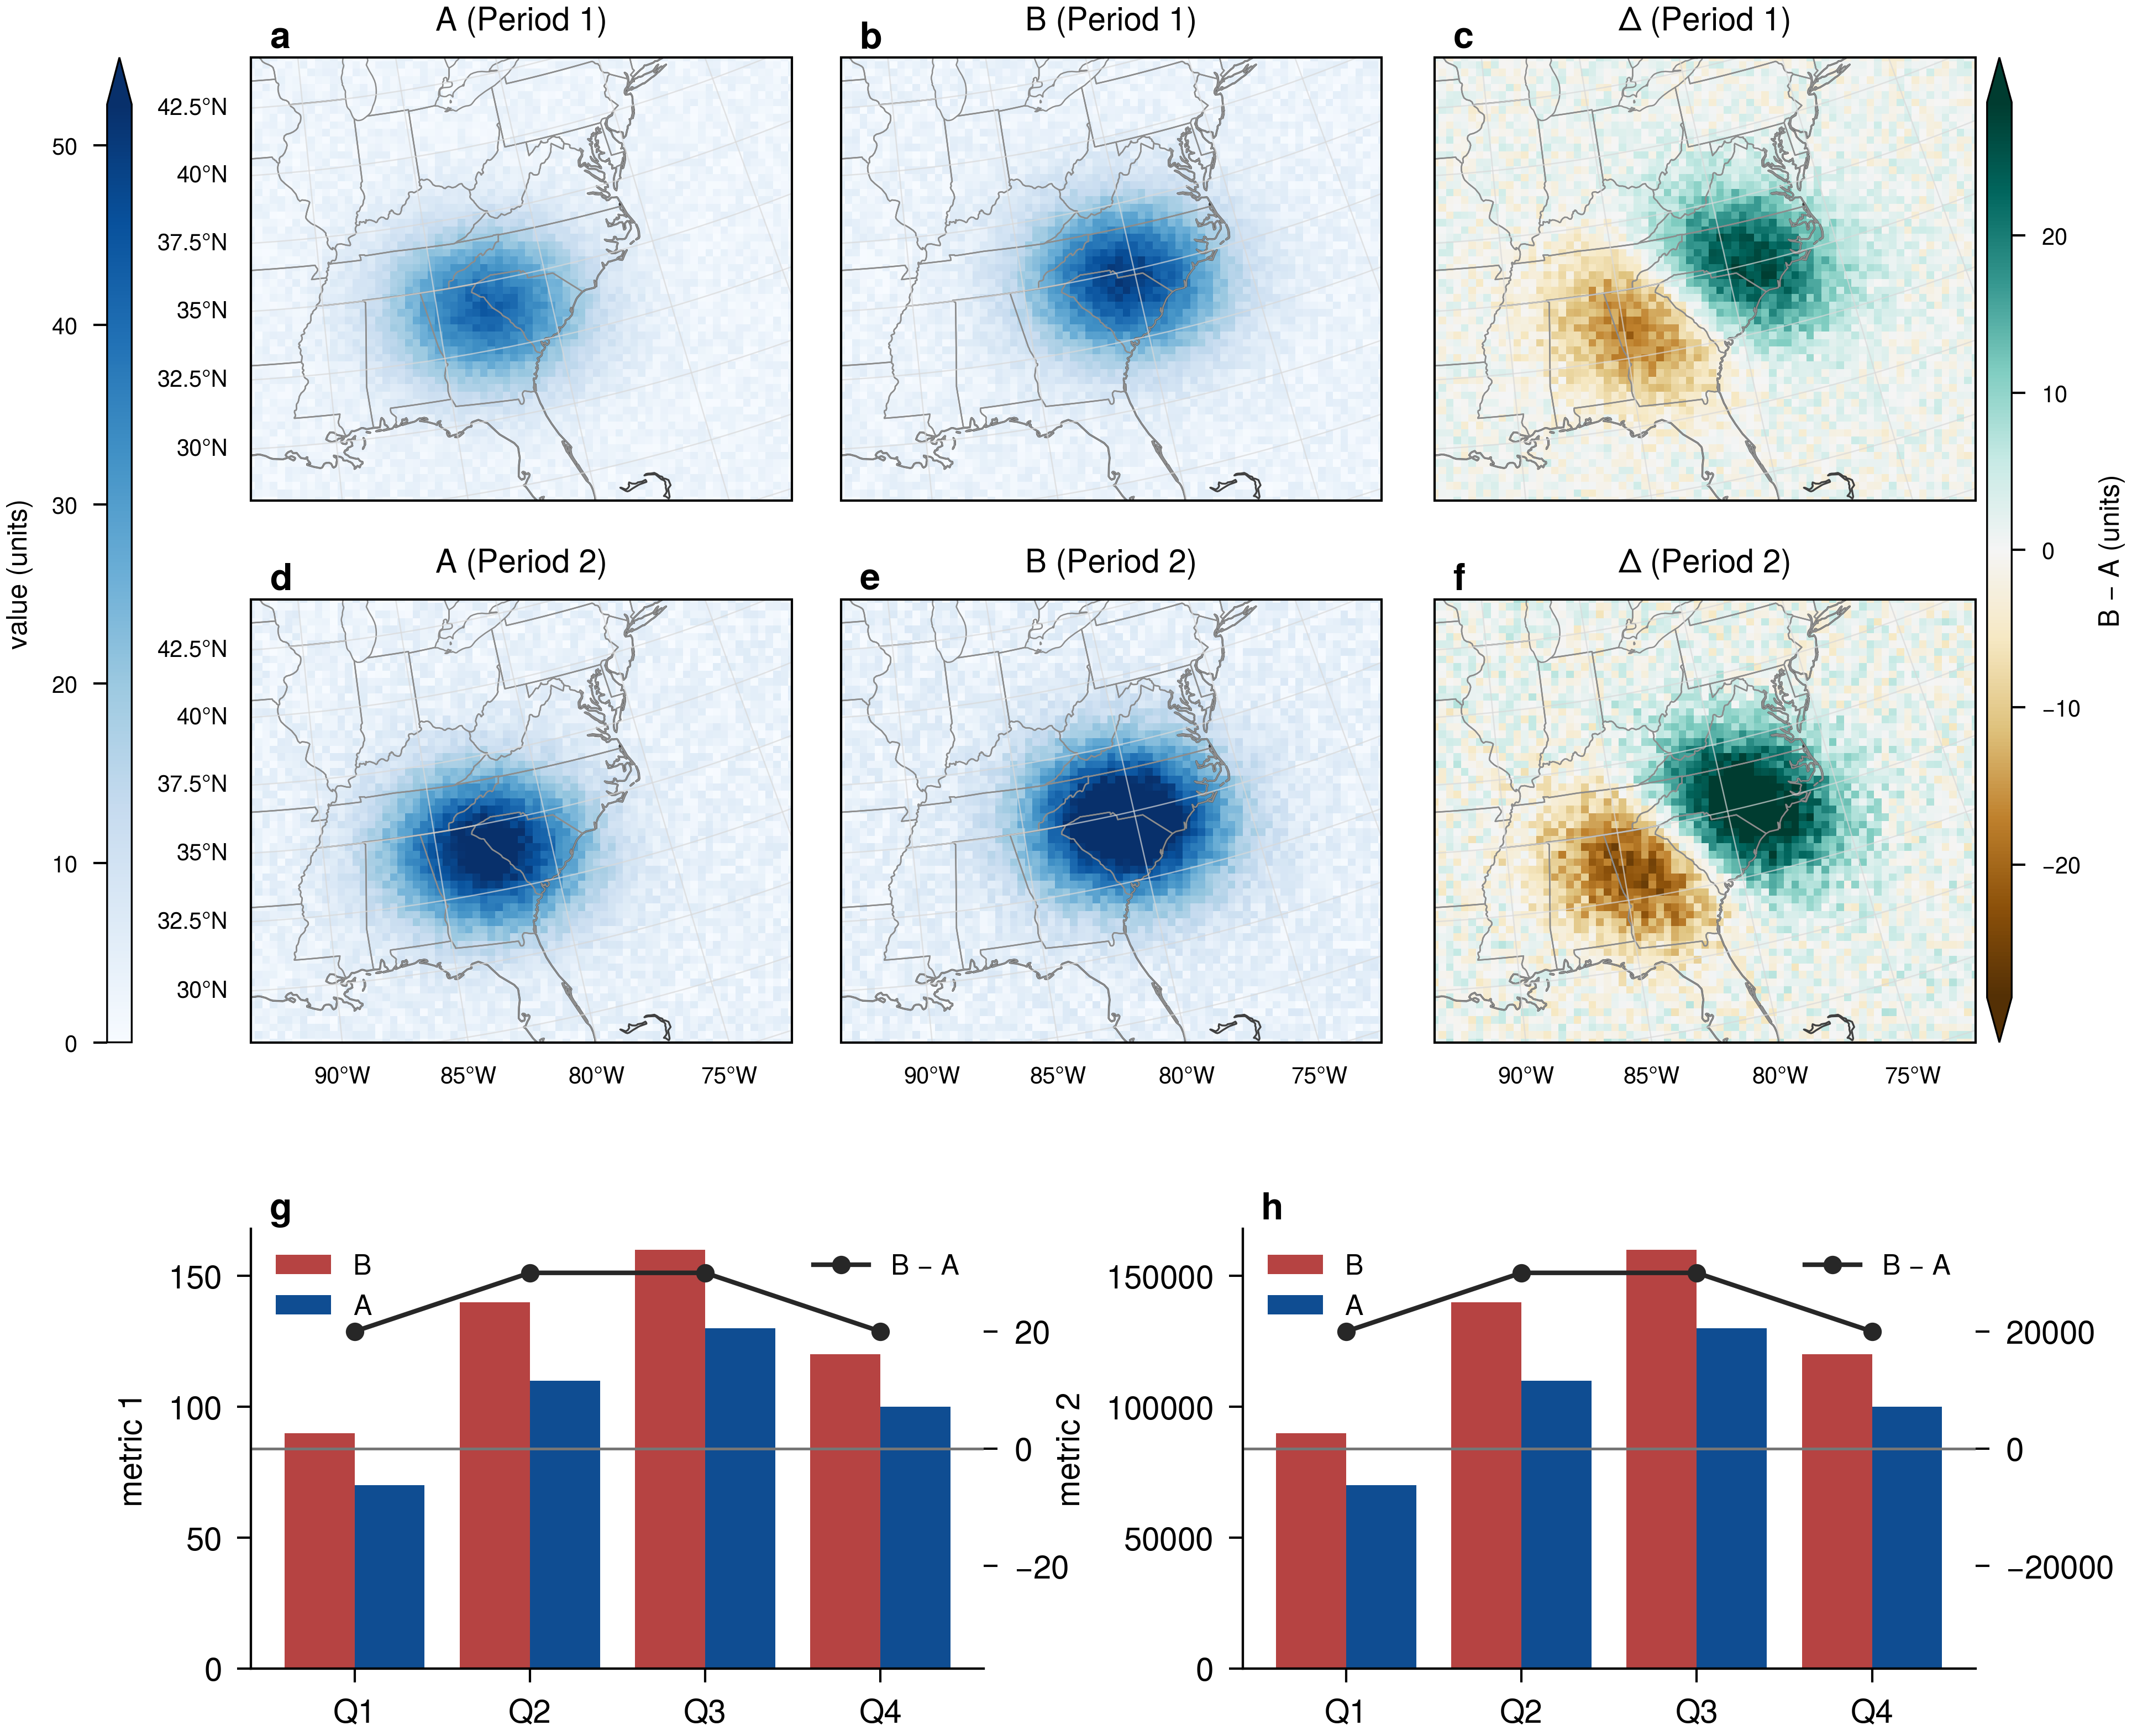

Reproduce this figure in Python.
"""Multi-row grid of equal-aspect maps (+ a bar row) — styled with EasyPlotLib.

The hard layout case that ``row_layout`` does *not* cover: a **grid** of
equal-aspect cartopy maps stacked in several rows, optionally mixed with a row of
ordinary panels (here grouped bars).  A worked, self-contained precedent for the
``sci-figure`` skill §7a.

The maps are drawn **in the WRF native projection itself** (the WRF default), read
straight from the bundled ``wrfout`` the way ``wrf_field.py`` does —
``salem.open_wrf_dataset(...)`` decodes the Lambert CRS, and
``ds[["south_north", "west_east"]].salem.cartopy()`` hands back a ready Cartopy
projection.  (``wrf_field.py`` also shows how to *cache* that CRS as a pickle so
you skip re-reading the 60 MB file; we keep it inline here — this example is
about the layout.)  Crucially the field is plotted **on the grid's own projected
x/y metres** (``salem.grid.xy_coordinates``) with ``transform=wrf_proj`` — the
data is NOT reprojected to lon/lat; the model grid is the axes' coordinate
system.  Only the vector overlays (coastline/state lines) and the lon/lat
graticule labels are reprojected, which is correct for vectors.

Four things bite in this layout, and this file shows the fix for each:

1. **``hspace`` will not close the gap between the two map rows.** An equal-aspect
   map shrinks inside its (taller) grid cell and centres vertically, so the
   *leftover whitespace* — not ``constrained_layout``'s ``hspace`` — sets the
   inter-row gap.  Fix: let constrained layout solve the **X** geometry (column
   widths + colourbar slots), then freeze it and **restack the rows by hand**,
   keeping each map's *drawn* width & height (change only ``y0``) so the aspect is
   never re-applied and no whitespace creeps back.  Gaps become explicit,
   tunable constants (``ROW_GAP``, ``BAR_GAP``).

2. **Shared colourbars belong at the figure EDGES, never between columns.** A
   vertical colourbar's label is rotated and points sideways, so an *interior*
   bar prints its label on top of the next map.  One shared bar per scale at an
   outer edge — sequential ``Blues`` on the LEFT, diverging ``BrBG`` on the
   RIGHT — keeps every label in the margin.  Each spans both map rows.

3. **An edge colourbar packed by the solver crowds the panel's own tick labels**
   (the left bar lands on the maps' latitude labels).  When repositioning by
   hand, reserve ``LAT_PAD`` between the bar and the left column.

4. **``UserWarning: constrained_layout not applied … collapsed to zero`` is
   benign** once you override positions — equal-aspect maps + spanning colourbars
   over-constrain the solver, but you only consume its X solution.  Silence it.

Dependencies beyond EasyPlotLib: ``salem``, ``cartopy``.

Run::

    python examples/maps/multirow_map_grid.py   # writes multirow_map_grid.{pdf,png}
"""

import os
import warnings

import cartopy.feature as cfeature
import matplotlib.pyplot as plt
from matplotlib.cm import ScalarMappable
from matplotlib.colors import Normalize
import numpy as np

import EasyPlotLib as epl

HERE = os.path.dirname(__file__)
WRFOUT = os.path.join(HERE, "data", "wrfout_d01_2000-01-24_12:00:00")

PERIODS = ["Period 1", "Period 2"]
BAR_X = ["Q1", "Q2", "Q3", "Q4"]

# ---- layout knobs (figure-fraction units) ---------------------------------
TOP = 0.955        # top edge of the upper map row
ROW_GAP = 0.045    # vertical gap between the two map rows
BAR_GAP = 0.085    # vertical gap between bottom map row and the bar row
BAR_ASPECT = 0.6   # bar-panel height / width
LAT_PAD = 0.05     # room reserved left of column-0 maps for their lat labels


# ============================================================
# WRF grid + native projection, and synthetic fields on that grid
# ============================================================
def load_wrf_grid(wrfout=WRFOUT):
    """Native projection + the grid's projected x/y metres, from the wrfout.

    ``wrf_field.py`` shows how to *cache* the CRS so you don't re-read the file;
    kept inline here because this example is about the multi-row layout.
    """
    import salem

    ds = salem.open_wrf_dataset(wrfout)
    x2d, y2d = ds.salem.grid.xy_coordinates          # projected metres
    wrf_proj = ds[["south_north", "west_east"]].salem.cartopy()
    ds.close()
    return np.asarray(x2d, float), np.asarray(y2d, float), wrf_proj


def demo_rows(x2d, y2d):
    """Two periods of synthetic (A, B, Δ=B−A) fields on the wrfout grid."""
    rng = np.random.default_rng(0)
    cx = 0.5 * (x2d.min() + x2d.max())
    cy = 0.5 * (y2d.min() + y2d.max())
    w = 0.18 * (x2d.max() - x2d.min())

    def blob(scale, dx, dy):
        g = np.exp(-(((x2d - cx - dx) / w) ** 2 + ((y2d - cy - dy) / (w * 0.8)) ** 2))
        return scale * (g + 0.12 * rng.random(x2d.shape))

    rows = []
    for s in (40.0, 55.0):
        a = blob(s, -0.35 * w, -0.3 * w)
        b = blob(s * 1.18, 0.15 * w, 0.0)
        rows.append((a, b, b - a))
    return rows


def demo_bars():
    return np.array([90, 140, 160, 120], float), np.array([70, 110, 130, 100], float)


# ============================================================
# Panels
# ============================================================
def draw_map(ax, x2d, y2d, field, wrf_proj, cmap, norm, show_x, show_y):
    # field is on the grid's own projected x/y metres and the axes IS that
    # projection -> transform=wrf_proj (identity); the data is never reprojected.
    ax.pcolormesh(x2d, y2d, field, cmap=cmap, norm=norm,
                  shading="auto", transform=wrf_proj, rasterized=True)
    ax.add_feature(cfeature.COASTLINE, linewidth=0.4, edgecolor="0.25")
    try:
        ax.add_feature(cfeature.STATES, linewidth=0.3, edgecolor="0.55")
    except Exception as exc:  # Natural-Earth states may be unavailable offline
        print(f"(states feature skipped: {exc})")
    ax.set_xlim(x2d.min(), x2d.max())   # limit to the model domain (projected)
    ax.set_ylim(y2d.min(), y2d.max())

    # graticule labels via the gridliner — `set_xticks`/`LongitudeFormatter` only
    # work on PlateCarree/Mercator, not Lambert. Lon labels on the bottom map
    # row, lat on the left column.
    gl = ax.gridlines(draw_labels=True, x_inline=False, y_inline=False,
                      linewidth=0.3, color="0.85", alpha=0.7)
    gl.top_labels = gl.right_labels = False
    gl.bottom_labels = show_x
    gl.left_labels = show_y
    gl.rotate_labels = False
    gl.xlabel_style = {"size": 5}
    gl.ylabel_style = {"size": 5}


def bar_panel(ax, ax2, x, irr, nirr, y_label):
    w = 0.4
    ax.bar(x - w / 2, irr, w, label="B", color=epl.SEMANTIC["red_strong"])
    ax.bar(x + w / 2, nirr, w, label="A", color=epl.SEMANTIC["blue_main"])
    ax.set_xticks(x)
    ax.set_xticklabels(BAR_X)
    ax.set_ylabel(y_label)
    ax.legend(frameon=False, fontsize=6, loc="upper left")

    delta = irr - nirr
    ax2.axhline(0.0, color=epl.SEMANTIC["neutral_mid"], linewidth=0.6, zorder=1)
    ax2.plot(x, delta, "-o", color=epl.SEMANTIC["neutral_black"],
             markersize=3, linewidth=1.0, label="B − A", zorder=3)
    ax2.set_ylim(-1.25 * abs(delta).max(), 1.25 * abs(delta).max())
    ax2.legend(frameon=False, fontsize=6, loc="upper right")


# ============================================================
# Figure
# ============================================================
def main():
    x2d, y2d, wrf_proj = load_wrf_grid()
    rows = demo_rows(x2d, y2d)
    irr, nirr = demo_bars()

    # shared colour scales across both periods
    tot = np.stack([r[0] for r in rows] + [r[1] for r in rows])
    dlt = np.stack([r[2] for r in rows])
    norm_seq = Normalize(0.0, float(np.nanpercentile(tot, 99)))
    vlim = float(np.nanpercentile(np.abs(dlt), 99))
    norm_div = Normalize(-vlim, vlim)

    # --- figure: 3 rows (2 map rows + 1 bar row), 6-col grid for half spans ---
    epl.journal_style("nat2", base_style="nature", nrows=3, ncols=3,
                      inverted_aspect_ratio=0.92)
    fig = plt.figure(layout="constrained")
    fig.get_layout_engine().set(hspace=0.04, wspace=0.10)
    gs = fig.add_gridspec(3, 6, height_ratios=[4, 4, 3])

    map_axes = [[fig.add_subplot(gs[ri, c:c + 2], projection=wrf_proj)
                 for c in (0, 2, 4)] for ri in range(2)]
    ax_bar1 = fig.add_subplot(gs[2, 0:3])
    ax_bar2 = fig.add_subplot(gs[2, 3:6])

    # ---- rows 0-1: maps ----------------------------------------------------
    for ri, (a, b, d) in enumerate(rows):
        ax_a, ax_b, ax_d = map_axes[ri]
        show_x = ri == 1
        draw_map(ax_a, x2d, y2d, a, wrf_proj, "Blues", norm_seq, show_x, True)
        draw_map(ax_b, x2d, y2d, b, wrf_proj, "Blues", norm_seq, show_x, False)
        draw_map(ax_d, x2d, y2d, d, wrf_proj, "BrBG", norm_div, show_x, False)
        ax_a.set_title(f"A ({PERIODS[ri]})", fontsize=7)
        ax_b.set_title(f"B ({PERIODS[ri]})", fontsize=7)
        ax_d.set_title(f"Δ ({PERIODS[ri]})", fontsize=7)

    # PITFALL 2: two shared colourbars at the figure EDGES so their rotated
    # labels point outward into the margins, never onto a neighbouring map.
    blues_axes = [map_axes[0][0], map_axes[0][1], map_axes[1][0], map_axes[1][1]]
    delta_axes = [map_axes[0][2], map_axes[1][2]]
    cb_seq = fig.colorbar(ScalarMappable(cmap="Blues", norm=norm_seq),
                          ax=blues_axes, location="left", fraction=0.05,
                          pad=0.02, aspect=40, extend="max")
    cb_seq.set_label("value (units)", fontsize=6)
    cb_div = fig.colorbar(ScalarMappable(cmap="BrBG", norm=norm_div),
                          ax=delta_axes, location="right", fraction=0.05,
                          pad=0.02, aspect=40, extend="both")
    cb_div.set_label("B − A (units)", fontsize=6)
    for cb in (cb_seq, cb_div):
        cb.ax.tick_params(labelsize=5)
        cb.outline.set_linewidth(0.4)

    # ---- row 2: bars -------------------------------------------------------
    x = np.arange(4)
    ax_bar1_2 = ax_bar1.twinx()
    ax_bar2_2 = ax_bar2.twinx()
    bar_panel(ax_bar1, ax_bar1_2, x, irr, nirr, "metric 1")
    bar_panel(ax_bar2, ax_bar2_2, x, irr * 1e3, nirr * 1e3, "metric 2")

    # ---- panel labels (a)-(h) ----------------------------------------------
    for n, ax in enumerate(map_axes[0] + map_axes[1] + [ax_bar1, ax_bar2]):
        ax.annotate(**epl.subplot_labels(n, "a"))

    # ---- manual vertical layout (PITFALLS 1, 3, 4) -------------------------
    # PITFALL 4: the solver over-constrains (equal-aspect maps + spanning bars);
    # we override every position below, so its "collapsed to zero" gripe is moot.
    with warnings.catch_warnings():
        warnings.filterwarnings("ignore", message="constrained_layout not applied")
        fig.canvas.draw()
    fig.set_layout_engine("none")

    # PITFALL 1: keep each map's DRAWN width & height (aspect untouched ->
    # no re-shrink) and only restack the two rows vertically with explicit gaps.
    r0 = [a.get_position() for a in map_axes[0]]
    r1 = [a.get_position() for a in map_axes[1]]
    h0 = max(p.height for p in r0)
    h1 = max(p.height for p in r1)
    for a, p in zip(map_axes[0], r0):
        a.set_position([p.x0, TOP - h0, p.width, h0])
    y1_top = (TOP - h0) - ROW_GAP
    for a, p in zip(map_axes[1], r1):
        a.set_position([p.x0, y1_top - h1, p.width, h1])

    # clamp each edge colourbar to span both restacked map rows; PITFALL 3:
    # shove the LEFT bar out by LAT_PAD so column-0's lat labels have room.
    for j, cb in ((0, cb_seq), (2, cb_div)):
        p_top = map_axes[0][j].get_position()
        p_bot = map_axes[1][j].get_position()
        pc = cb.ax.get_position()
        x0 = (p_top.x0 - LAT_PAD - pc.width) if j == 0 else pc.x0
        cb.ax.set_position([x0, p_bot.y0, pc.width, p_top.y1 - p_bot.y0])

    # bar row: span the map columns, sit BAR_GAP below the bottom map row
    fw_in, fh_in = fig.get_size_inches()
    x_left = map_axes[0][0].get_position().x0
    x_right = map_axes[0][2].get_position().x1
    gap = 0.15 * (x_right - x_left)
    half_w = (x_right - x_left - gap) / 2.0
    bar_h = (half_w * fw_in * BAR_ASPECT) / fh_in
    bar_top = (y1_top - h1) - BAR_GAP
    for ax_host, ax_tw, x0 in (
        (ax_bar1, ax_bar1_2, x_left),
        (ax_bar2, ax_bar2_2, x_left + half_w + gap),
    ):
        rect = [x0, bar_top - bar_h, half_w, bar_h]
        ax_host.set_position(rect)
        ax_tw.set_position(rect)   # keep the twin axis in sync

    out = os.path.join(HERE, "multirow_map_grid")
    paths = epl.save_pub(fig, out, formats=("pdf", "png"))
    plt.close(fig)
    print("wrote", *paths)


if __name__ == "__main__":
    main()
